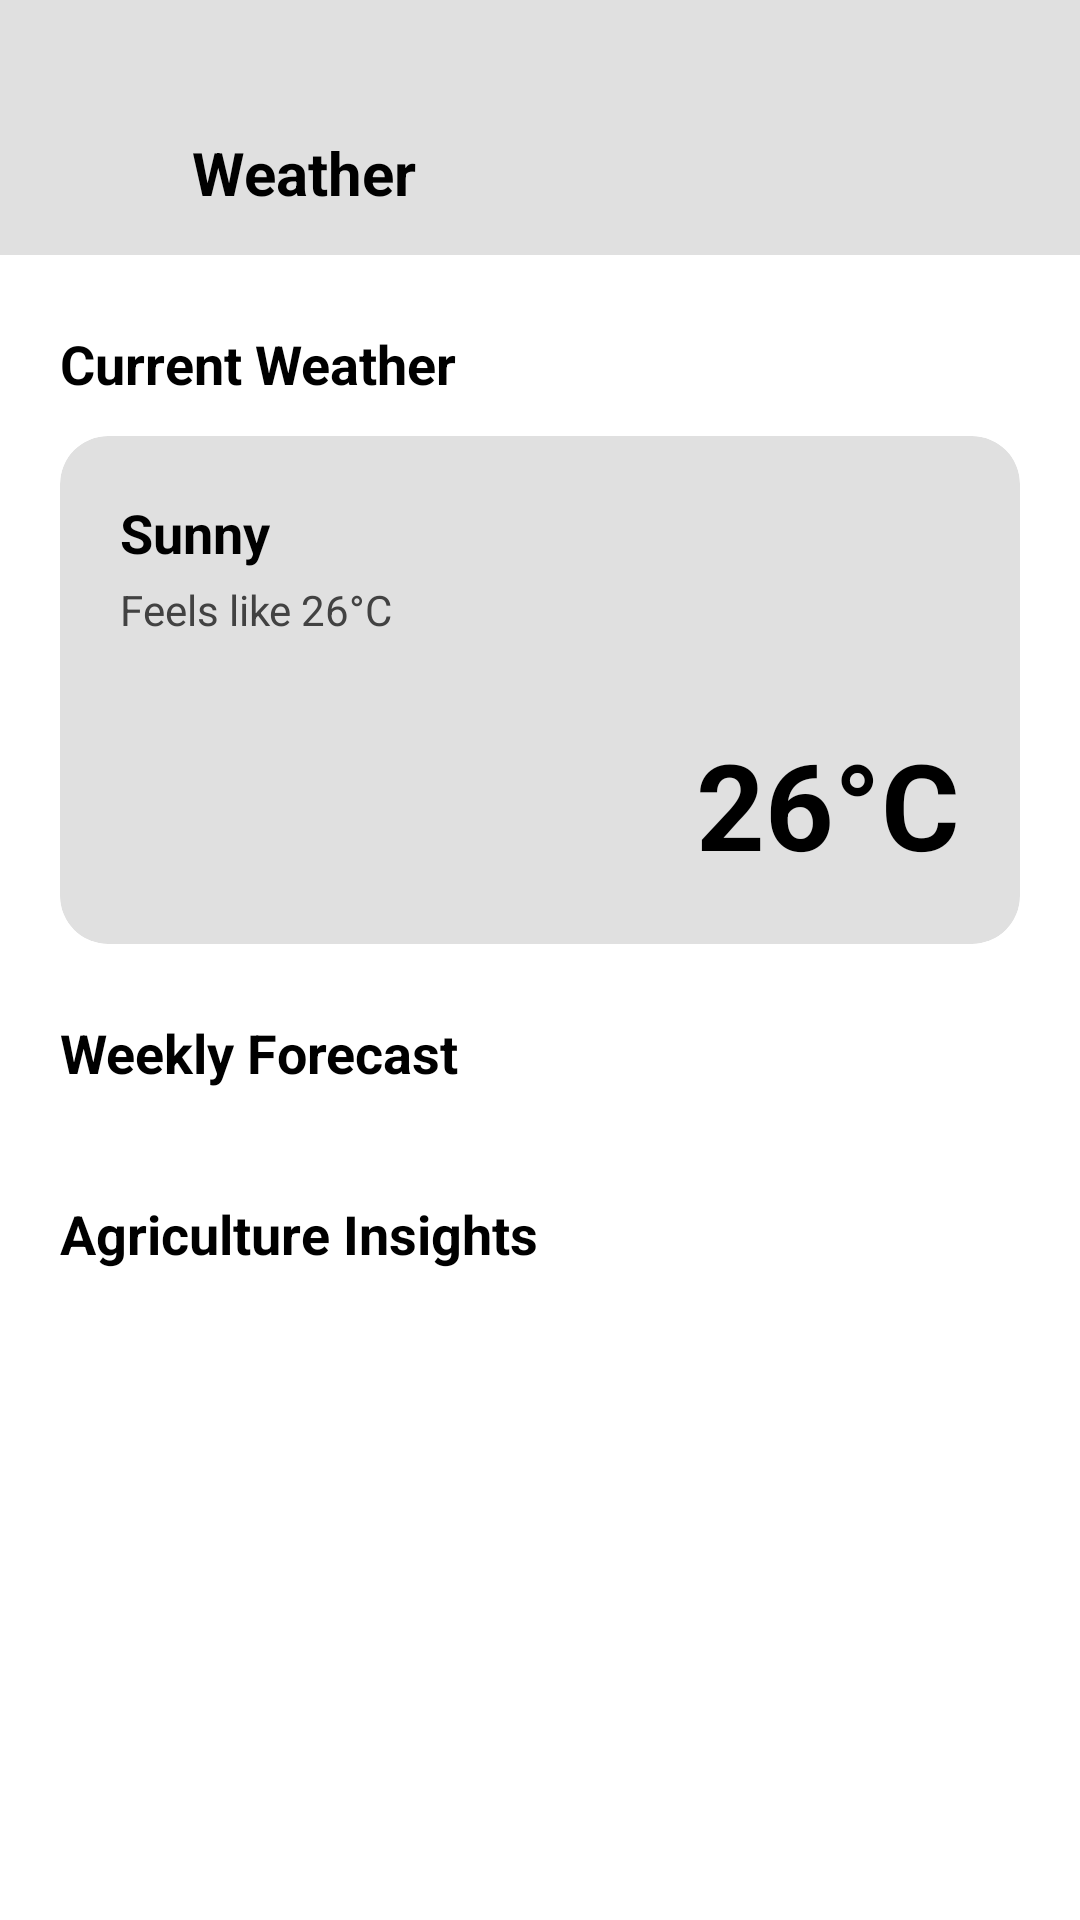

The Android layout XML behind this screen, and the referenced resources:
<!-- AndroidManifest.xml: application theme Theme.KhetMitra -->
<!-- res/layout/activity_weather.xml -->
<?xml version="1.0" encoding="utf-8"?>
<ScrollView xmlns:android="http://schemas.android.com/apk/res/android"
    xmlns:app="http://schemas.android.com/apk/res-auto"
    xmlns:tools="http://schemas.android.com/tools"
    android:layout_width="match_parent"
    android:layout_height="match_parent"
    android:background="#FFFFFF"
    android:fillViewport="true">

    <androidx.constraintlayout.widget.ConstraintLayout
        android:layout_width="match_parent"
        android:layout_height="wrap_content"
        android:paddingBottom="40dp">

        <View
            android:id="@+id/headerBg"
            android:layout_width="match_parent"
            android:layout_height="85dp"
            android:background="#E0E0E0"
            app:layout_constraintTop_toTopOf="parent" />

        <ImageView
            android:id="@+id/btnBack"
            android:layout_width="32dp"
            android:layout_height="32dp"
            android:layout_marginStart="16dp"
            android:src="@drawable/round_arrow_back_24"
            app:layout_constraintBottom_toBottomOf="@id/headerBg"
            app:layout_constraintStart_toStartOf="parent"
            app:layout_constraintTop_toTopOf="@id/headerBg"
            app:layout_constraintVertical_bias="0.833"
            app:tint="#000000"
            tools:ignore="ContentDescription" />

        <TextView
            android:id="@+id/tvHeaderTitle"
            android:layout_width="80dp"
            android:layout_height="31dp"
            android:layout_marginStart="16dp"
            android:text="@string/weather_title"
            android:textColor="#000000"
            android:textSize="20sp"
            android:textStyle="bold"
            app:layout_constraintBottom_toBottomOf="@id/btnBack"
            app:layout_constraintStart_toEndOf="@id/btnBack"
            app:layout_constraintTop_toTopOf="@id/btnBack"
            app:layout_constraintVertical_bias="0.0" />

        <TextView
            android:id="@+id/tvCurrentTitle"
            android:layout_width="wrap_content"
            android:layout_height="wrap_content"
            android:layout_marginStart="20dp"
            android:layout_marginTop="24dp"
            android:text="Current Weather"
            android:textColor="#000000"
            android:textSize="18sp"
            android:textStyle="bold"
            app:layout_constraintStart_toStartOf="parent"
            app:layout_constraintTop_toBottomOf="@id/headerBg" />

        <com.google.android.material.card.MaterialCardView
            android:id="@+id/cardCurrentWeather"
            android:layout_width="match_parent"
            android:layout_height="wrap_content"
            android:layout_marginHorizontal="20dp"
            android:layout_marginTop="12dp"
            app:cardBackgroundColor="#E0E0E0"
            app:cardCornerRadius="16dp"
            app:cardElevation="0dp"
            app:strokeWidth="0dp"
            app:layout_constraintTop_toBottomOf="@id/tvCurrentTitle">

            <androidx.constraintlayout.widget.ConstraintLayout
                android:layout_width="match_parent"
                android:layout_height="wrap_content"
                android:padding="20dp">

                <TextView
                    android:id="@+id/tvWeatherCondition"
                    android:layout_width="wrap_content"
                    android:layout_height="wrap_content"
                    android:text="Sunny"
                    android:textColor="#000000"
                    android:textSize="18sp"
                    android:textStyle="bold"
                    app:layout_constraintStart_toStartOf="parent"
                    app:layout_constraintTop_toTopOf="parent" />

                <TextView
                    android:id="@+id/tvFeelsLike"
                    android:layout_width="wrap_content"
                    android:layout_height="wrap_content"
                    android:layout_marginTop="4dp"
                    android:text="Feels like 26°C"
                    android:textColor="#424242"
                    android:textSize="14sp"
                    app:layout_constraintStart_toStartOf="parent"
                    app:layout_constraintTop_toBottomOf="@id/tvWeatherCondition" />

                <ImageView
                    android:id="@+id/iconCurrentWeather"
                    android:layout_width="60dp"
                    android:layout_height="60dp"
                    app:tint="#333333"
                    app:layout_constraintEnd_toEndOf="parent"
                    app:layout_constraintTop_toTopOf="parent" />

                <TextView
                    android:id="@+id/tvTempBig"
                    android:layout_width="wrap_content"
                    android:layout_height="wrap_content"
                    android:layout_marginTop="16dp"
                    android:text="26°C"
                    android:textColor="#000000"
                    android:textSize="40sp"
                    android:textStyle="bold"
                    app:layout_constraintBottom_toBottomOf="parent"
                    app:layout_constraintEnd_toEndOf="parent"
                    app:layout_constraintTop_toBottomOf="@id/iconCurrentWeather" />

            </androidx.constraintlayout.widget.ConstraintLayout>
        </com.google.android.material.card.MaterialCardView>


        <TextView
            android:id="@+id/tvForecastTitle"
            android:layout_width="wrap_content"
            android:layout_height="wrap_content"
            android:layout_marginStart="20dp"
            android:layout_marginTop="24dp"
            android:text="Weekly Forecast"
            android:textColor="#000000"
            android:textSize="18sp"
            android:textStyle="bold"
            app:layout_constraintStart_toStartOf="parent"
            app:layout_constraintTop_toBottomOf="@id/cardCurrentWeather" />

        <androidx.recyclerview.widget.RecyclerView
            android:id="@+id/recyclerForecast"
            android:layout_width="match_parent"
            android:layout_height="wrap_content"
            android:layout_marginTop="12dp"
            android:clipToPadding="false"
            android:paddingHorizontal="16dp"
            app:layout_constraintTop_toBottomOf="@id/tvForecastTitle" />

        <TextView
            android:id="@+id/tvInsightsTitle"
            android:layout_width="wrap_content"
            android:layout_height="wrap_content"
            android:layout_marginStart="20dp"
            android:layout_marginTop="24dp"
            android:text="Agriculture Insights"
            android:textColor="#000000"
            android:textSize="18sp"
            android:textStyle="bold"
            app:layout_constraintStart_toStartOf="parent"
            app:layout_constraintTop_toBottomOf="@id/recyclerForecast" />

        <androidx.recyclerview.widget.RecyclerView
            android:id="@+id/recyclerInsights"
            android:layout_width="match_parent"
            android:layout_height="wrap_content"
            android:layout_marginTop="12dp"
            android:clipToPadding="false"
            android:nestedScrollingEnabled="false"
            app:layout_constraintTop_toBottomOf="@id/tvInsightsTitle" />

    </androidx.constraintlayout.widget.ConstraintLayout>
</ScrollView>
<!-- resources referenced by this layout -->
<resources>
  <string name="weather_title">Weather</string>
  <style name="Theme.KhetMitra" parent="Base.Theme.KhetMitra" />
  <style name="Base.Theme.KhetMitra" parent="Theme.Material3.DayNight.NoActionBar">
          
          
      </style>
</resources>
